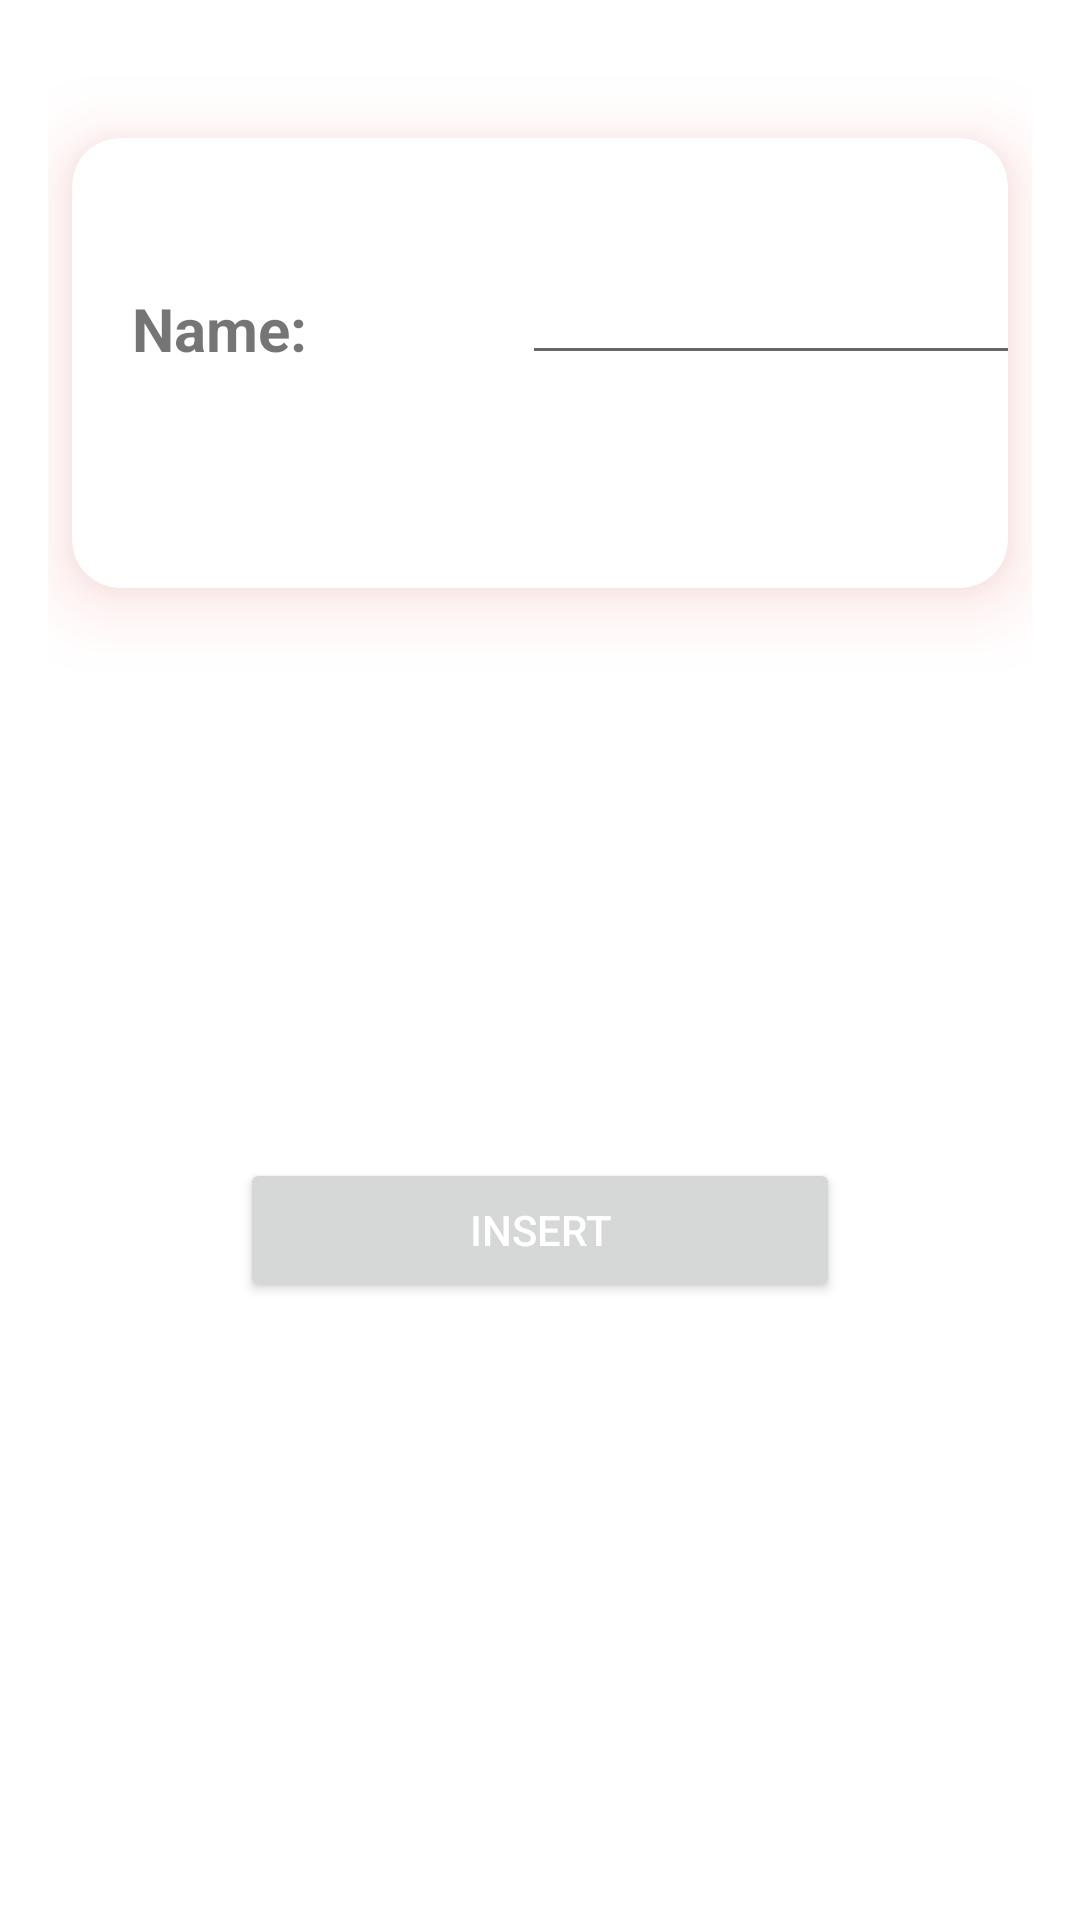

Write the Android layout XML for this screen, with the resource values it uses.
<!-- AndroidManifest.xml: application theme Theme.AssetManager -->
<!-- res/layout/fragment_location_insert.xml -->
<?xml version="1.0" encoding="utf-8"?>
<androidx.constraintlayout.widget.ConstraintLayout xmlns:android="http://schemas.android.com/apk/res/android"
    xmlns:tools="http://schemas.android.com/tools"
    android:layout_width="match_parent"
    android:layout_height="match_parent"
    xmlns:app="http://schemas.android.com/apk/res-auto"
    android:orientation="vertical"
    android:padding="@dimen/location_item_padding">


    <com.google.android.material.card.MaterialCardView
        android:id="@+id/materialCardView"
        android:layout_width="match_parent"
        android:layout_height="@dimen/employee_details_lastname_marginTop"
        android:layout_margin="@dimen/location_item_layout_margin"
        android:layout_marginStart="@dimen/employee_cardview_marginStartEnd"
        android:layout_marginTop="@dimen/employee_cardview_marginTopBottom"
        android:layout_marginEnd="@dimen/employee_cardview_marginStartEnd"
        android:layout_marginBottom="@dimen/employee_cardview_marginTopBottom"
        android:outlineSpotShadowColor="@color/colorAccent"
        app:cardCornerRadius="@dimen/location_item_card_corner_radius"
        app:cardElevation="@dimen/asset_insert_card_elev"
        app:layout_constraintBottom_toBottomOf="parent"
        app:layout_constraintEnd_toEndOf="parent"
        app:layout_constraintHorizontal_bias="1.0"

        app:layout_constraintStart_toStartOf="parent"
        app:layout_constraintTop_toTopOf="parent"
        app:layout_constraintVertical_bias="0.05">


        <TextView
            android:layout_width="wrap_content"
            android:layout_height="wrap_content"
            android:layout_gravity="left"
            android:layout_marginLeft="@dimen/employee_details_firstlastname_lbl_marginLeft"
            android:layout_marginTop="@dimen/asset_searchview_layout_height"
            android:textSize="@dimen/employee_details_tv_text_size"
            android:textStyle="bold"
            android:text="@string/insert_location_name_lbl" />

        <EditText
            android:id="@+id/location_insert_name_edit"
            android:layout_width="@dimen/employee_insert_et_width"
            android:layout_height="wrap_content"
            android:layout_gravity="left"
            android:layout_marginLeft="@dimen/employee_details_lastname_marginTop"
            android:layout_marginTop="@dimen/employee_insert_et_firstname_marginTop"
            android:textSize="@dimen/employee_details_tv_text_size"
            android:inputType="text"
            />

    </com.google.android.material.card.MaterialCardView>

    <Button
        android:id="@+id/btn_insert_location"
        android:layout_width="@dimen/asset_insert_imageview_height_width"
        android:layout_height="wrap_content"
        android:layout_alignParentStart="true"
        android:layout_centerVertical="true"

        android:text="@string/insert_location_btn_lbl"
        android:textColor="#FFFFFF"
        app:layout_constraintBottom_toBottomOf="parent"
        app:layout_constraintEnd_toEndOf="parent"
        app:layout_constraintStart_toStartOf="parent"
        app:layout_constraintTop_toBottomOf="@+id/materialCardView" />

</androidx.constraintlayout.widget.ConstraintLayout>
<!-- resources referenced by this layout -->
<resources>
  <color name="colorAccent">#F44336</color>
  <dimen name="asset_insert_card_elev">15dp</dimen>
  <dimen name="asset_insert_imageview_height_width">200dp</dimen>
  <dimen name="asset_searchview_layout_height">50dp</dimen>
  <dimen name="employee_cardview_marginStartEnd">24dp</dimen>
  <dimen name="employee_cardview_marginTopBottom">638dp</dimen>
  <dimen name="employee_details_firstlastname_lbl_marginLeft">20dp</dimen>
  <dimen name="employee_details_lastname_marginTop">150dp</dimen>
  <dimen name="employee_details_tv_text_size">20sp</dimen>
  <dimen name="employee_insert_et_firstname_marginTop">35dp</dimen>
  <dimen name="employee_insert_et_width">180dp</dimen>
  <dimen name="location_item_card_corner_radius">16dp</dimen>
  <dimen name="location_item_layout_margin">8dp</dimen>
  <dimen name="location_item_padding">16dp</dimen>
  <string name="insert_location_btn_lbl">Insert</string>
  <string name="insert_location_name_lbl">Name:</string>
  <style name="Theme.AssetManager" parent="Theme.MaterialComponents.Light.DarkActionBar">
          
          <item name="colorPrimary">@color/colorPrimary</item>
          <item name="colorPrimaryVariant">@color/colorPrimaryDark</item>
          <item name="colorOnPrimary">@android:color/white</item>
  
          
          <item name="colorSecondary">@color/colorAccent</item>
          <item name="colorSecondaryVariant">@color/colorAccent</item>
          <item name="colorOnSecondary">@android:color/black</item>
  
          
          <item name="android:statusBarColor">@color/colorPrimaryDark</item>
  
  
          
      </style>
  <color name="colorPrimary">#3F51B5</color>
  <color name="colorPrimaryDark">#303F9F</color>
</resources>
